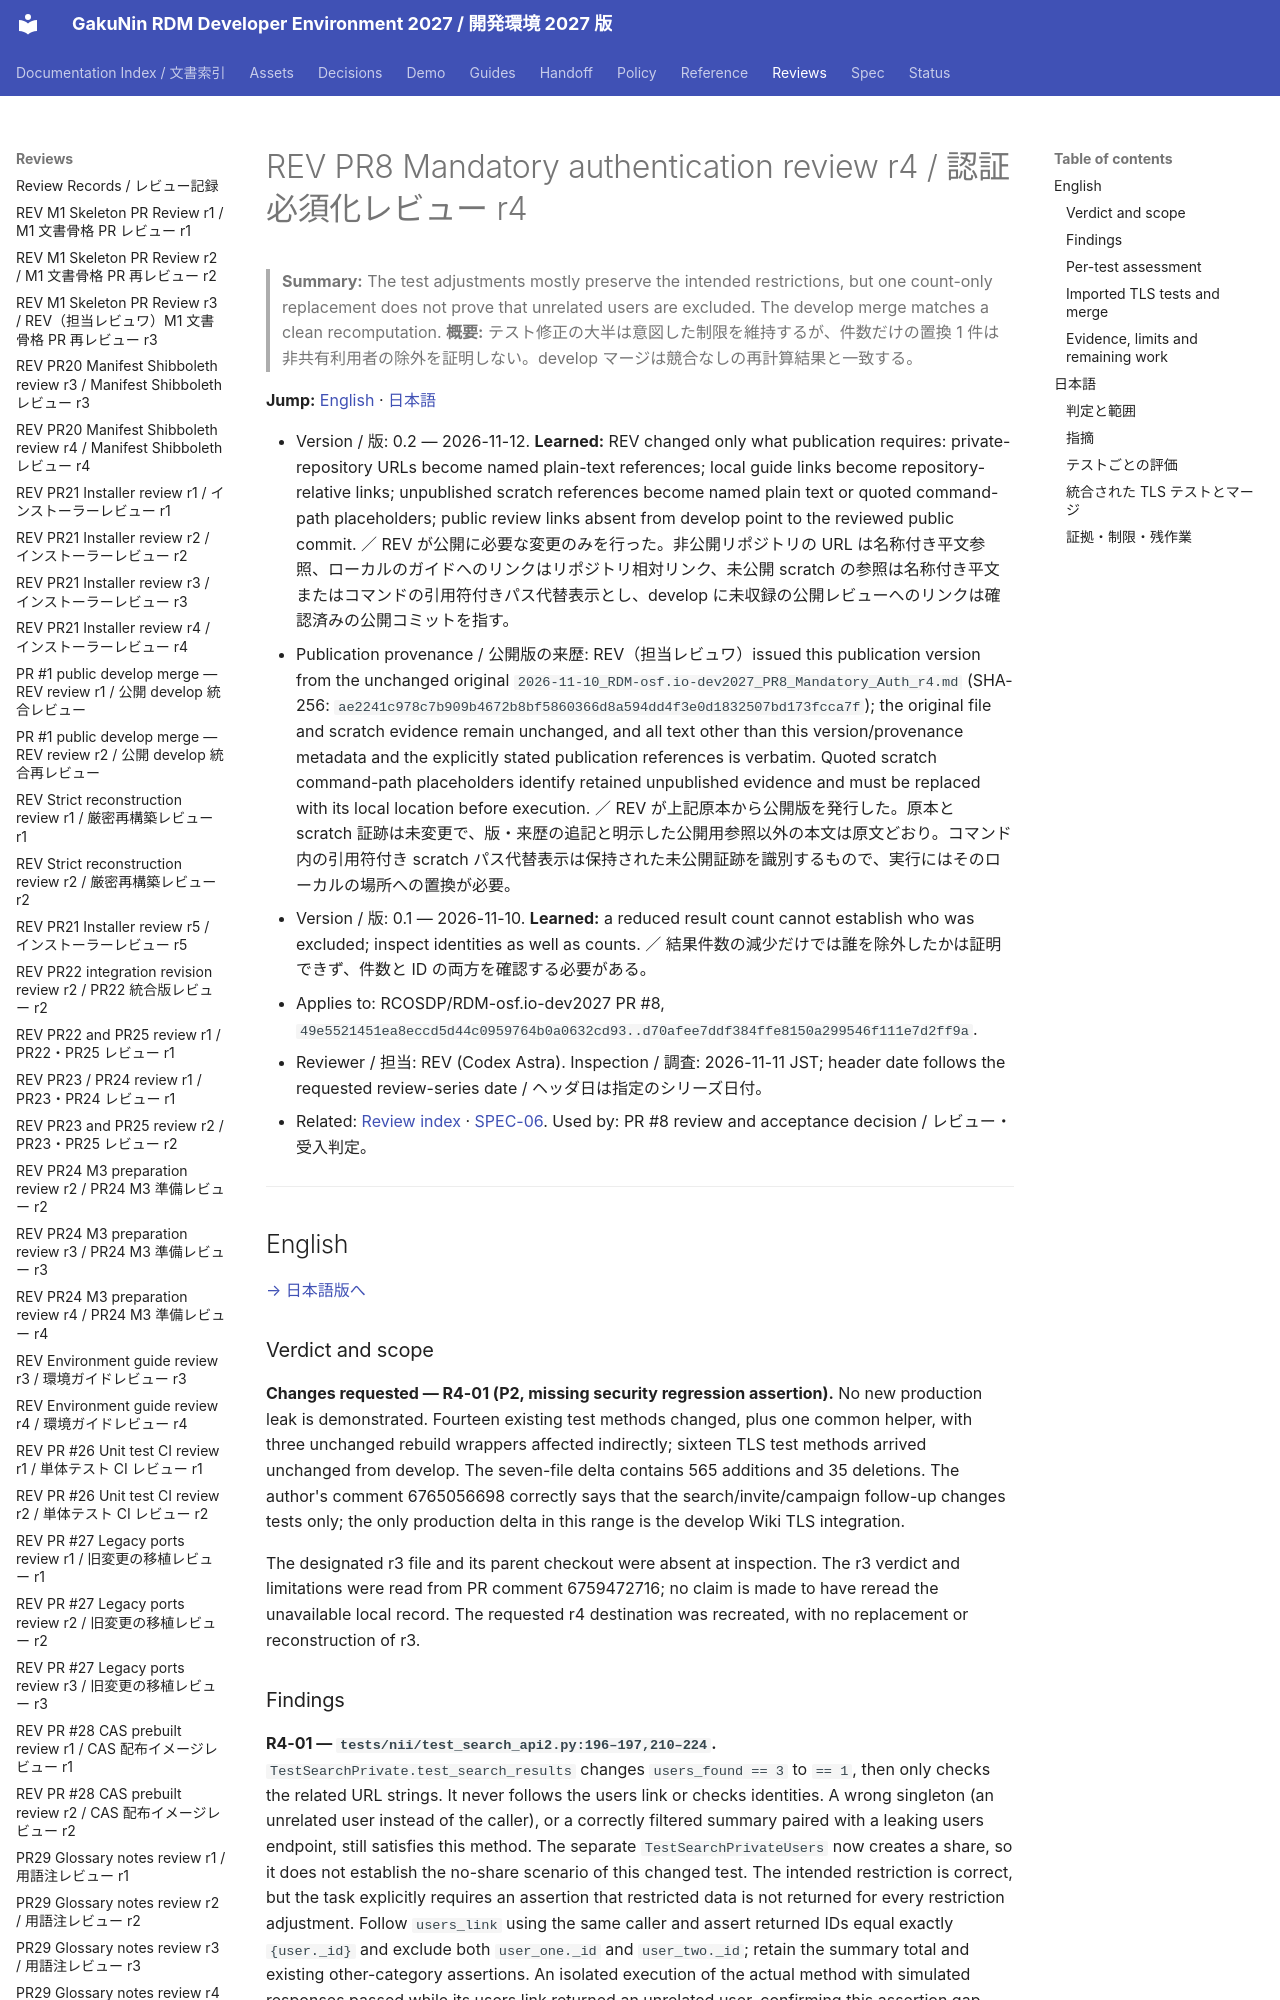

repository: RCOSDP/RDM-developer-guide · page: reviews/2026-11-10_RDM-osf.io-dev2027_PR8_Mandatory_Auth_r4/index.html · generator: mkdocs

# REV PR8 Mandatory authentication review r4 / 認証必須化レビュー r4

> **Summary:** The test adjustments mostly preserve the intended restrictions, but one count-only replacement does not prove that unrelated users are excluded. The develop merge matches a clean recomputation.
> **概要:** テスト修正の大半は意図した制限を維持するが、件数だけの置換 1 件は非共有利用者の除外を証明しない。develop マージは競合なしの再計算結果と一致する。

**Jump:** [English](#english) · [日本語](#japanese)

- Version / 版: 0.2 — 2026-11-12. **Learned:** REV changed only what publication requires: private-repository URLs become named plain-text references; local guide links become repository-relative links; unpublished scratch references become named plain text or quoted command-path placeholders; public review links absent from develop point to the reviewed public commit. ／ REV が公開に必要な変更のみを行った。非公開リポジトリの URL は名称付き平文参照、ローカルのガイドへのリンクはリポジトリ相対リンク、未公開 scratch の参照は名称付き平文またはコマンドの引用符付きパス代替表示とし、develop に未収録の公開レビューへのリンクは確認済みの公開コミットを指す。
- Publication provenance / 公開版の来歴: REV（担当レビュワ）issued this publication version from the unchanged original `2026-11-10_RDM-osf.io-dev2027_PR8_Mandatory_Auth_r4.md` (SHA-256: `ae2241c978c7b909b4672b8bf5860366d8a594dd4f3e0d1832507bd173fcca7f`); the original file and scratch evidence remain unchanged, and all text other than this version/provenance metadata and the explicitly stated publication references is verbatim. Quoted scratch command-path placeholders identify retained unpublished evidence and must be replaced with its local location before execution. ／ REV が上記原本から公開版を発行した。原本と scratch 証跡は未変更で、版・来歴の追記と明示した公開用参照以外の本文は原文どおり。コマンド内の引用符付き scratch パス代替表示は保持された未公開証跡を識別するもので、実行にはそのローカルの場所への置換が必要。
- Version / 版: 0.1 — 2026-11-10. **Learned:** a reduced result count cannot establish who was excluded; inspect identities as well as counts. ／ 結果件数の減少だけでは誰を除外したかは証明できず、件数と ID の両方を確認する必要がある。
- Applies to: RCOSDP/RDM-osf.io-dev2027 PR #8, `49e5521451ea8eccd5d44c0959764b0a0632cd93..d70afee7ddf384ffe8150a299546f111e7d2ff9a`.
- Reviewer / 担当: REV (Codex Astra). Inspection / 調査: 2026-11-11 JST; header date follows the requested review-series date / ヘッダ日は指定のシリーズ日付。
- Related: [Review index](README.md) · [SPEC-06](../spec/06_documentation_conventions.md). Used by: PR #8 review and acceptance decision / レビュー・受入判定。

---

<a id="english"></a>
## English

[→ 日本語版へ](#japanese)

### Verdict and scope

**Changes requested — R4-01 (P2, missing security regression assertion).** No new production leak is demonstrated. Fourteen existing test methods changed, plus one common helper, with three unchanged rebuild wrappers affected indirectly; sixteen TLS test methods arrived unchanged from develop. The seven-file delta contains 565 additions and 35 deletions. The author's comment 6765056698 correctly says that the search/invite/campaign follow-up changes tests only; the only production delta in this range is the develop Wiki TLS integration.

The designated r3 file and its parent checkout were absent at inspection. The r3 verdict and limitations were read from PR comment 6759472716; no claim is made to have reread the unavailable local record. The requested r4 destination was recreated, with no replacement or reconstruction of r3.
